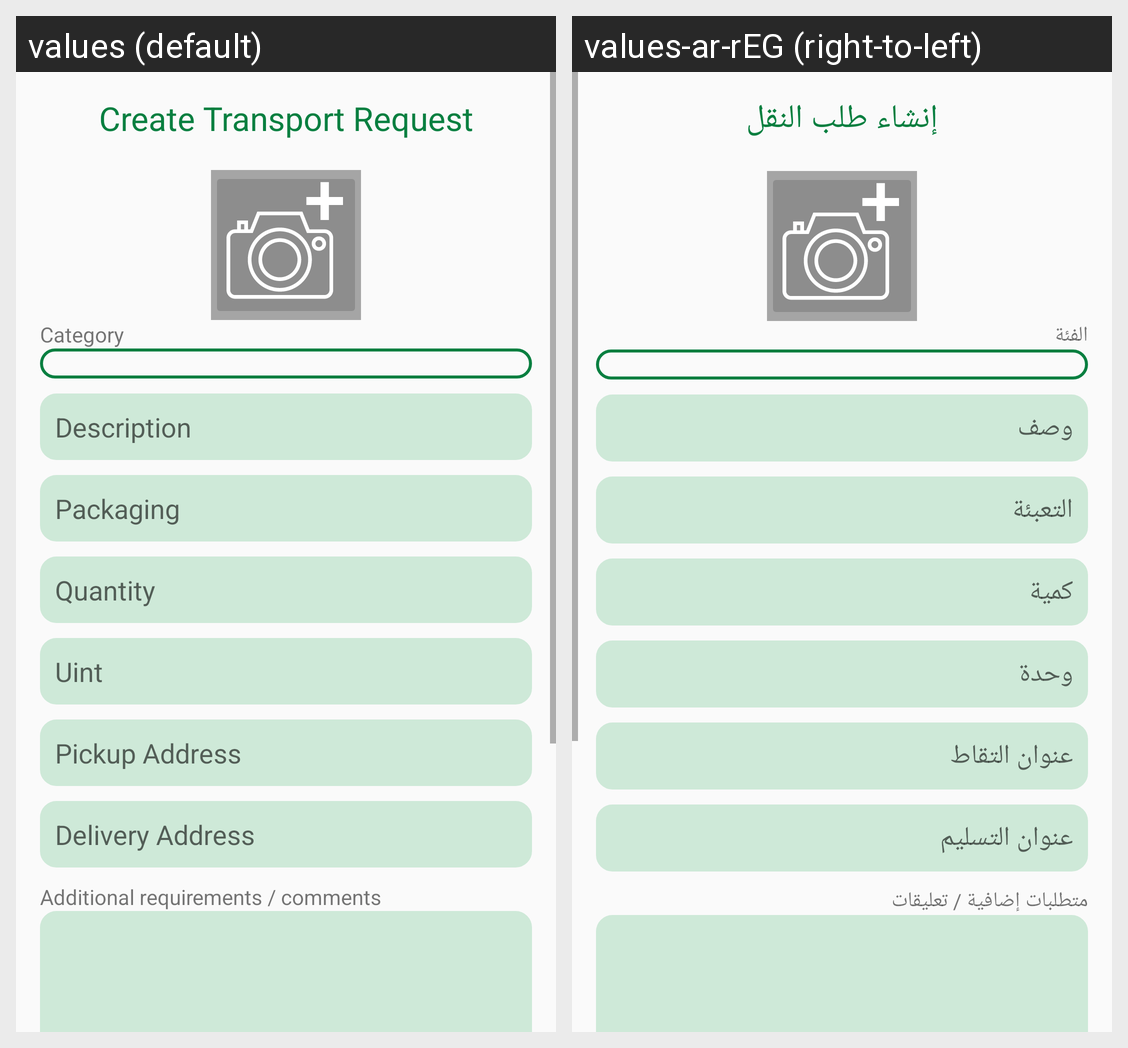

Locale-by-locale string values for the Android screen shown in this grid:
Android screen res/layout/fragment_transportation_request.xml rendered under 2 locales, left to right: values (default), values-ar-rEG (right-to-left). Device: Nexus 5 (rendered at 1080×1920; each locale shown at half size, 540×960, under a caption strip naming it); theme AppTheme.
Strings drawn on this screen, with the default value and each locale's value (text and hints the layout hard-codes, and strings that could not be matched under every locale, appear in the picture but are not listed):

requestTransportation_header
  values: Create Transport Request
  values-ar-rEG: إنشاء طلب النقل

text_category
  values: Category
  values-ar-rEG: الفئة

hint_description
  values: Description
  values-ar-rEG: وصف

hint_packaging
  values: Packaging
  values-ar-rEG: التعبئة

hint_quantity
  values: Quantity
  values-ar-rEG: كمية

hint_unit
  values: Uint
  values-ar-rEG: وحدة

hint_pickupAddress
  values: Pickup Address
  values-ar-rEG: عنوان التقاط

hint_deliveryAddress
  values: Delivery Address
  values-ar-rEG: عنوان التسليم

text_additionalComments
  values: Additional requirements / comments
  values-ar-rEG: متطلبات إضافية / تعليقات
